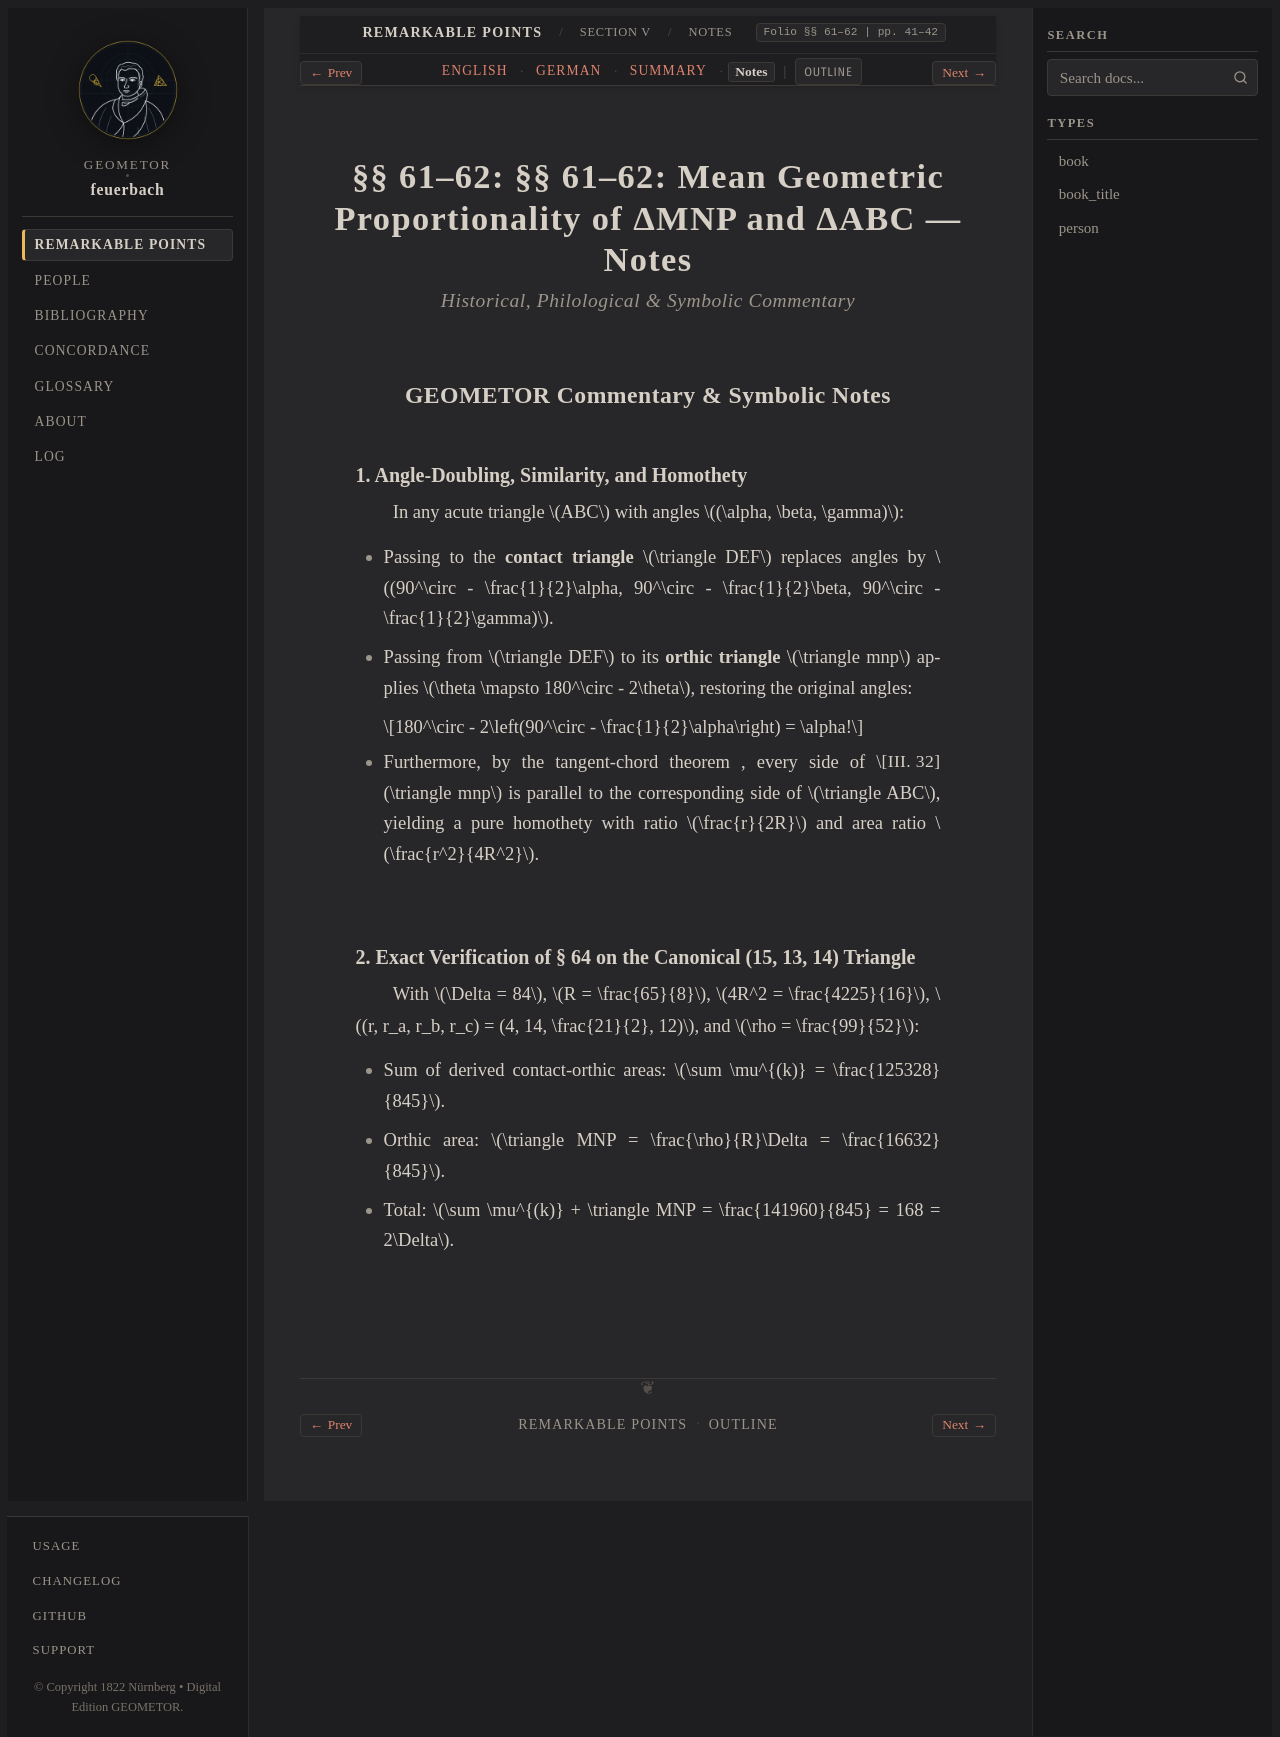

repository: geometor/feuerbach · page: feuerbach_1822/abschnitt_5/sec_61/notes.html · generator: sphinx

:layout: book
:canonical_id: §§ 61–62 (Notes)
:breadcrumb_title: Notes
:order: 1
:tracks: English: index | German: de | Summary: summary | Notes: notes

.. _fb-04-notes:
.. _fb-notes-s61:

§§ 61–62: §§ 61–62: Mean Geometric Proportionality of ΔMNP and ΔABC — Notes
===========================================================================

.. rubric:: Historical, Philological & Symbolic Commentary

GEOMETOR Commentary & Symbolic Notes
------------------------------------

1. Angle-Doubling, Similarity, and Homothety
~~~~~~~~~~~~~~~~~~~~~~~~~~~~~~~~~~~~~~~~~~~~

In any acute triangle :math:`ABC` with angles :math:`(\alpha, \beta, \gamma)`:

* Passing to the **contact triangle** :math:`\triangle DEF` replaces angles by :math:`(90^\circ - \frac{1}{2}\alpha, 90^\circ - \frac{1}{2}\beta, 90^\circ - \frac{1}{2}\gamma)`.
* Passing from :math:`\triangle DEF` to its **orthic triangle** :math:`\triangle mnp` applies :math:`\theta \mapsto 180^\circ - 2\theta`, restoring the original angles:

  .. math::

     180^\circ - 2\left(90^\circ - \frac{1}{2}\alpha\right) = \alpha!

* Furthermore, by the tangent-chord theorem :just:`[III. 32] <III.32>`, every side of :math:`\triangle mnp` is parallel to the corresponding side of :math:`\triangle ABC`, yielding a pure homothety with ratio :math:`\frac{r}{2R}` and area ratio :math:`\frac{r^2}{4R^2}`.

2. Exact Verification of § 64 on the Canonical (15, 13, 14) Triangle
~~~~~~~~~~~~~~~~~~~~~~~~~~~~~~~~~~~~~~~~~~~~~~~~~~~~~~~~~~~~~~~~~~~~

With :math:`\Delta = 84`, :math:`R = \frac{65}{8}`, :math:`4R^2 = \frac{4225}{16}`, :math:`(r, r_a, r_b, r_c) = (4, 14, \frac{21}{2}, 12)`, and :math:`\rho = \frac{99}{52}`:

* Sum of derived contact-orthic areas: :math:`\sum \mu^{(k)} = \frac{125328}{845}`.
* Orthic area: :math:`\triangle MNP = \frac{\rho}{R}\Delta = \frac{16632}{845}`.
* Total: :math:`\sum \mu^{(k)} + \triangle MNP = \frac{141960}{845} = 168 = 2\Delta`.
